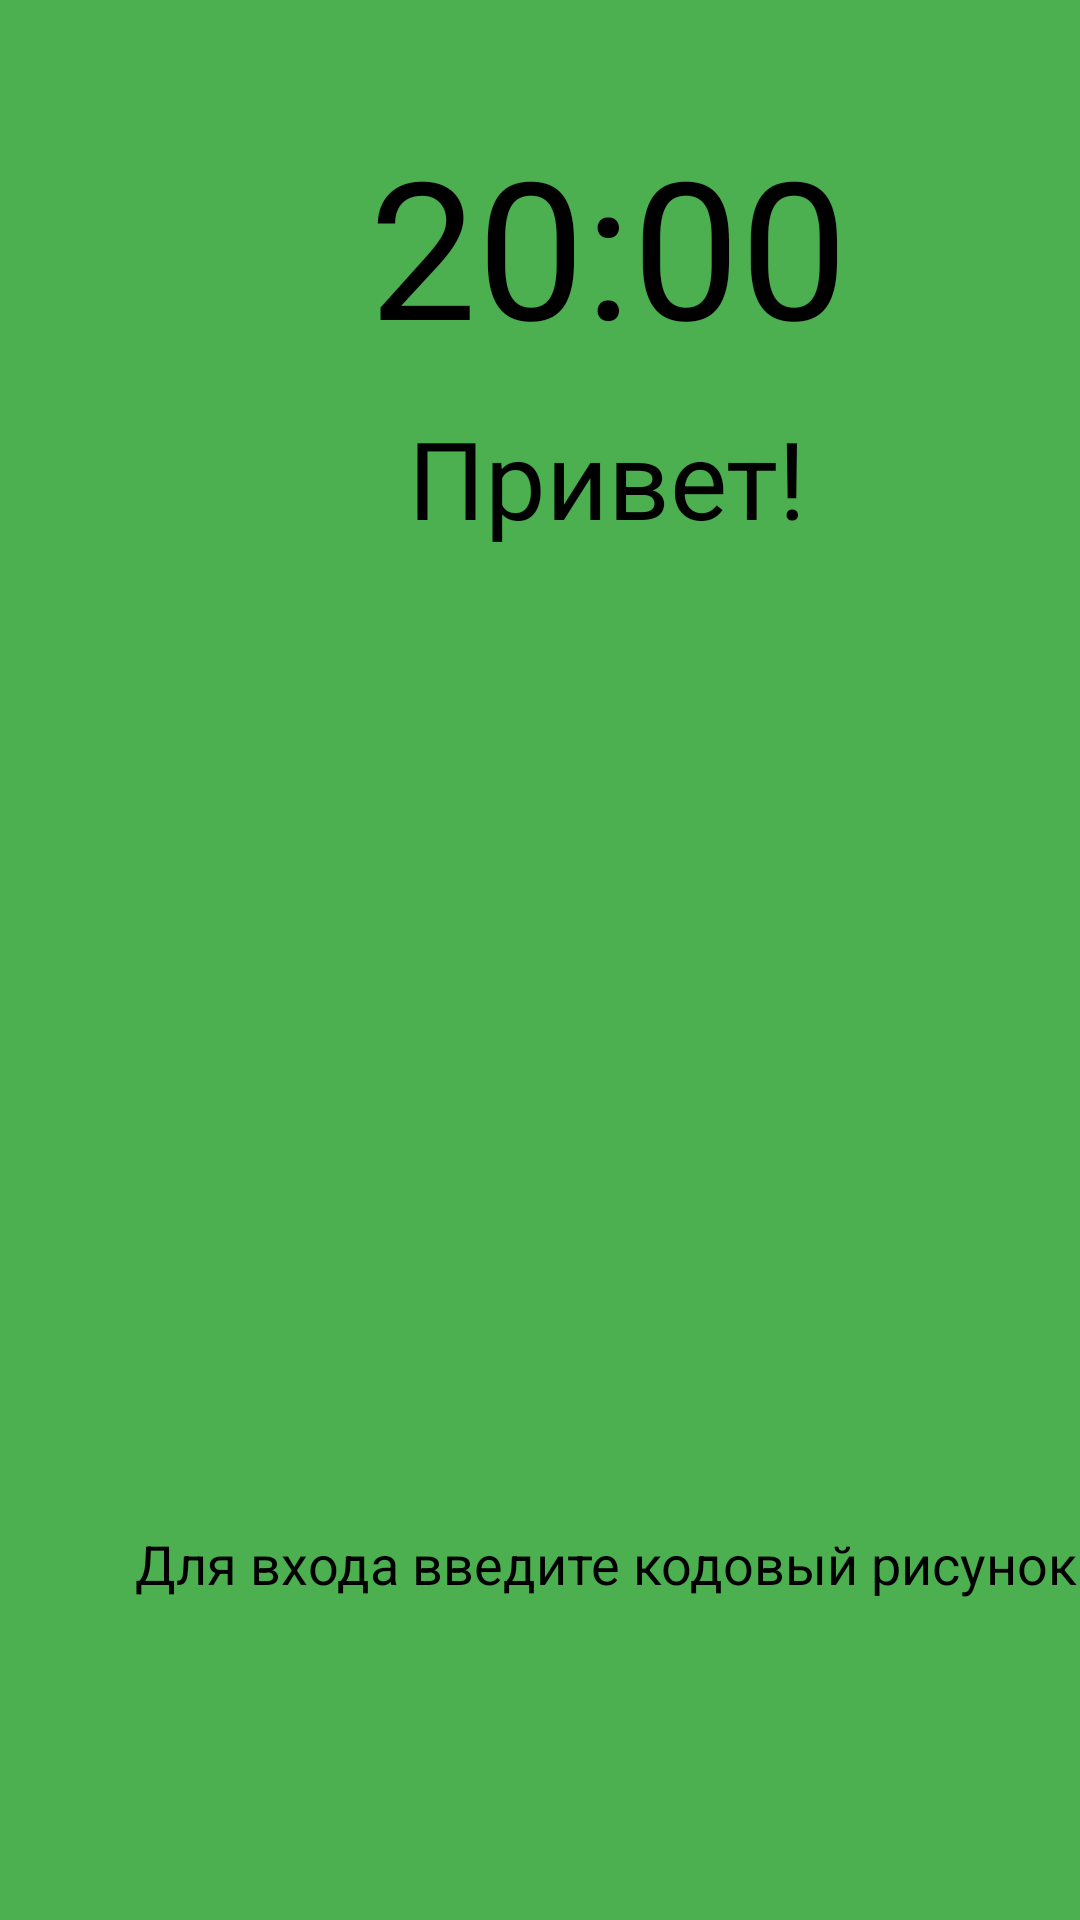

Write the Android layout XML for this screen, with the resource values it uses.
<!-- AndroidManifest.xml: application theme Theme.Burtsevv26 -->
<!-- res/layout/start.xml -->
<?xml version="1.0" encoding="utf-8"?>
<androidx.constraintlayout.widget.ConstraintLayout xmlns:android="http://schemas.android.com/apk/res/android"
    xmlns:app="http://schemas.android.com/apk/res-auto"
    xmlns:tools="http://schemas.android.com/tools"
    android:layout_width="match_parent"
    android:layout_height="match_parent"
    android:background="#4CAF50"
    tools:context=".MainActivity">

    <TextView
        android:id="@+id/textView5"
        android:layout_width="wrap_content"
        android:layout_height="wrap_content"
        android:layout_marginStart="45dp"
        android:text="@string/text"
        android:textColor="#000000"
        android:textSize="18sp"
        app:layout_constraintBottom_toBottomOf="parent"
        app:layout_constraintEnd_toEndOf="parent"
        app:layout_constraintHorizontal_bias="0.0"
        app:layout_constraintStart_toStartOf="parent"
        app:layout_constraintTop_toTopOf="parent"
        app:layout_constraintVertical_bias="0.827" />

    <ImageView
        android:id="@+id/imageView10"
        android:layout_width="wrap_content"
        android:layout_height="wrap_content"
        android:layout_marginStart="66dp"
        android:contentDescription="@string/ell1"
        app:layout_constraintBottom_toBottomOf="parent"
        app:layout_constraintEnd_toEndOf="parent"
        app:layout_constraintHorizontal_bias="0.0"
        app:layout_constraintStart_toEndOf="@+id/imageView9"
        app:layout_constraintTop_toTopOf="parent"
        app:layout_constraintVertical_bias="0.739"
        app:srcCompat="@drawable/ellipse" />

    <ImageView
        android:id="@+id/imageView9"
        android:layout_width="wrap_content"
        android:layout_height="wrap_content"
        android:layout_marginStart="66dp"
        android:contentDescription="@string/ell1"
        app:layout_constraintBottom_toBottomOf="parent"
        app:layout_constraintEnd_toEndOf="parent"
        app:layout_constraintHorizontal_bias="0.0"
        app:layout_constraintStart_toEndOf="@+id/imageView8"
        app:layout_constraintTop_toTopOf="parent"
        app:layout_constraintVertical_bias="0.739"
        app:srcCompat="@drawable/ellipse" />

    <ImageView
        android:id="@+id/imageView8"
        android:layout_width="wrap_content"
        android:layout_height="wrap_content"
        android:contentDescription="@string/ell1"
        app:layout_constraintBottom_toBottomOf="parent"
        app:layout_constraintEnd_toEndOf="parent"
        app:layout_constraintHorizontal_bias="0.213"
        app:layout_constraintStart_toStartOf="parent"
        app:layout_constraintTop_toBottomOf="@+id/imageView5"
        app:layout_constraintVertical_bias="0.281"
        app:srcCompat="@drawable/ellipse" />

    <ImageView
        android:id="@+id/imageView7"
        android:layout_width="wrap_content"
        android:layout_height="wrap_content"
        android:layout_marginStart="66dp"
        android:contentDescription="@string/ell1"
        app:layout_constraintBottom_toBottomOf="parent"
        app:layout_constraintEnd_toEndOf="parent"
        app:layout_constraintHorizontal_bias="0.0"
        app:layout_constraintStart_toEndOf="@+id/imageView6"
        app:layout_constraintTop_toTopOf="parent"
        app:layout_constraintVertical_bias="0.571"
        app:srcCompat="@drawable/ellipse" />

    <ImageView
        android:id="@+id/imageView6"
        android:layout_width="wrap_content"
        android:layout_height="wrap_content"
        android:layout_marginStart="66dp"
        android:contentDescription="@string/ell1"
        app:layout_constraintBottom_toBottomOf="parent"
        app:layout_constraintEnd_toEndOf="parent"
        app:layout_constraintHorizontal_bias="0.0"
        app:layout_constraintStart_toEndOf="@+id/imageView5"
        app:layout_constraintTop_toTopOf="parent"
        app:layout_constraintVertical_bias="0.571"
        app:srcCompat="@drawable/ellipse" />

    <ImageView
        android:id="@+id/imageView5"
        android:layout_width="wrap_content"
        android:layout_height="wrap_content"
        android:contentDescription="@string/ell1"
        app:layout_constraintBottom_toBottomOf="parent"
        app:layout_constraintEnd_toEndOf="parent"
        app:layout_constraintHorizontal_bias="0.213"
        app:layout_constraintStart_toStartOf="parent"
        app:layout_constraintTop_toBottomOf="@+id/imageView"
        app:layout_constraintVertical_bias="0.209"
        app:srcCompat="@drawable/ellipse" />

    <ImageView
        android:id="@+id/imageView4"
        android:layout_width="wrap_content"
        android:layout_height="wrap_content"
        android:layout_marginStart="66dp"
        android:contentDescription="@string/ell1"
        app:layout_constraintBottom_toBottomOf="parent"
        app:layout_constraintEnd_toEndOf="parent"
        app:layout_constraintHorizontal_bias="0.0"
        app:layout_constraintStart_toEndOf="@+id/imageView2"
        app:layout_constraintTop_toTopOf="parent"
        app:layout_constraintVertical_bias="0.392"
        app:srcCompat="@drawable/ellipse" />

    <ImageView
        android:id="@+id/imageView2"
        android:layout_width="wrap_content"
        android:layout_height="wrap_content"
        android:layout_marginStart="66dp"
        android:contentDescription="@string/ell1"
        app:layout_constraintBottom_toBottomOf="parent"
        app:layout_constraintEnd_toEndOf="parent"
        app:layout_constraintHorizontal_bias="0.0"
        app:layout_constraintStart_toEndOf="@+id/imageView"
        app:layout_constraintTop_toTopOf="parent"
        app:layout_constraintVertical_bias="0.392"
        app:srcCompat="@drawable/ellipse" />

    <TextView
        android:layout_width="wrap_content"
        android:layout_height="wrap_content"
        android:layout_marginStart="123dp"
        android:layout_marginTop="39dp"
        android:background="#00000000"
        android:text="@string/_20_00"
        android:textColor="#000000"
        android:textSize="64sp"
        app:layout_constraintBottom_toBottomOf="parent"
        app:layout_constraintHorizontal_bias="0.0"
        app:layout_constraintLeft_toLeftOf="parent"
        app:layout_constraintRight_toRightOf="parent"
        app:layout_constraintTop_toTopOf="parent"
        app:layout_constraintVertical_bias="0.0" />

    <TextView
        android:id="@+id/textView"
        android:layout_width="wrap_content"
        android:layout_height="wrap_content"
        android:layout_marginStart="136dp"
        android:layout_marginTop="135dp"
        android:text="@string/_hello"
        android:textColor="#000000"
        android:textSize="36sp"
        app:layout_constraintBottom_toBottomOf="parent"
        app:layout_constraintEnd_toEndOf="parent"
        app:layout_constraintHorizontal_bias="0.0"
        app:layout_constraintStart_toStartOf="parent"
        app:layout_constraintTop_toTopOf="parent"
        app:layout_constraintVertical_bias="0.0" />

    <ImageView
        android:id="@+id/imageView"
        android:layout_width="wrap_content"
        android:layout_height="wrap_content"
        android:contentDescription="@string/ell1"
        app:layout_constraintBottom_toBottomOf="parent"
        app:layout_constraintEnd_toEndOf="parent"
        app:layout_constraintHorizontal_bias="0.213"
        app:layout_constraintStart_toStartOf="parent"
        app:layout_constraintTop_toTopOf="parent"
        app:layout_constraintVertical_bias="0.392"
        app:srcCompat="@drawable/ellipse" />

    <ImageView
        android:id="@+id/imageView11"
        android:layout_width="wrap_content"
        android:layout_height="wrap_content"
        android:layout_marginStart="14dp"
        android:layout_marginTop="683dp"
        android:contentDescription="@string/arrow"
        app:layout_constraintBottom_toBottomOf="parent"
        app:layout_constraintEnd_toEndOf="parent"
        app:layout_constraintHorizontal_bias="0.0"
        app:layout_constraintStart_toStartOf="parent"
        app:layout_constraintTop_toTopOf="parent"
        app:layout_constraintVertical_bias="0.0"
        app:srcCompat="@drawable/arrow" />

    <ImageView
        android:id="@+id/imageView12"
        android:layout_width="wrap_content"
        android:layout_height="wrap_content"
        android:layout_marginStart="360dp"
        android:layout_marginTop="683dp"
        android:contentDescription="@string/photo"
        app:layout_constraintBottom_toBottomOf="parent"
        app:layout_constraintEnd_toEndOf="parent"
        app:layout_constraintHorizontal_bias="0.0"
        app:layout_constraintStart_toStartOf="parent"
        app:layout_constraintTop_toTopOf="parent"
        app:layout_constraintVertical_bias="0.0"
        app:srcCompat="@drawable/photo" />

</androidx.constraintlayout.widget.ConstraintLayout>
<!-- resources referenced by this layout -->
<resources>
  <!-- drawable arrow: png bitmap (drawable, 293 bytes) -->
  <!-- drawable photo: png bitmap (drawable, 678 bytes) -->
  <string name="_20_00">20:00</string>
  <string name="_hello">Привет!</string>
  <string name="arrow">TODO</string>
  <string name="ell1">TODO</string>
  <string name="photo">TODO</string>
  <string name="text">Для входа введите кодовый рисунок</string>
  <style name="Theme.Burtsevv26" parent="Theme.MaterialComponents.DayNight.NoActionBar">
          
          <item name="colorPrimary">@color/purple_500</item>
          <item name="colorPrimaryVariant">@color/purple_700</item>
          <item name="colorOnPrimary">@color/white</item>
          
          <item name="colorSecondary">@color/teal_200</item>
          <item name="colorSecondaryVariant">@color/teal_700</item>
          <item name="colorOnSecondary">@color/black</item>
          
          <item name="android:statusBarColor" tools:targetApi="l">?attr/colorPrimaryVariant</item>
          
      </style>
  <!-- not gathered from this repository: default colours our renderer supplied (Android Studio template values) -->
  <color name="purple_500">#FF6200EE</color>
  <color name="purple_700">#FF3700B3</color>
  <color name="teal_200">#FF03DAC5</color>
  <color name="teal_700">#FF018786</color>
  <color name="black">#FF000000</color>
  <color name="white">#FFFFFFFF</color>
</resources>
